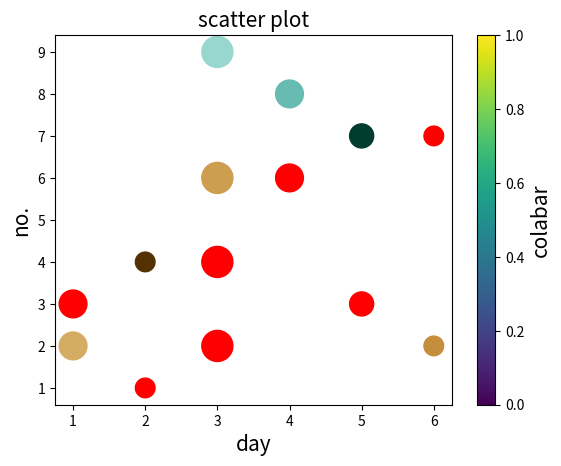

Source code (Python):
## Scatter_Plot ##

import matplotlib.pyplot as plt
day=[1,2,3,4,6,5,3]
no=[2,4,6,8,2,7,9]
no1=[3,1,4,6,7,3,2]
colors=[22,10,21,43,20,55,40]
sizes=[400,200,500,400,200,300,500]
plt.scatter(day,no,c=colors,s=sizes,cmap="BrBG") #marker="*",edgecolors="k",alpha=0.5
plt.scatter(day,no1,color="r",s=sizes)
t=plt.colorbar()
t.set_label("colabar",fontsize=15)
plt.title("scatter plot",fontsize=15)
plt.xlabel("day",fontsize=15)
plt.ylabel("no.",fontsize=15)
plt.show()